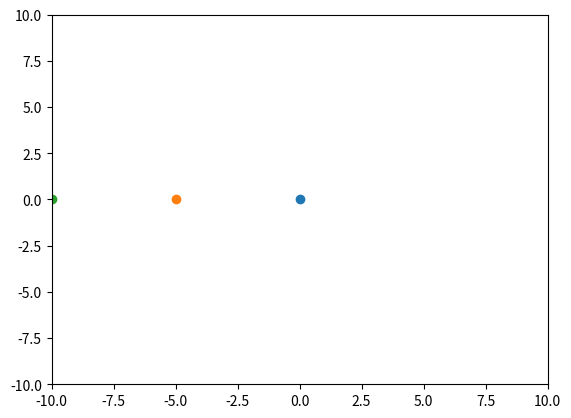

Write Python code to recreate this figure.
import numpy as np
import matplotlib.pyplot as plt
import matplotlib.animation as anim

class Planet(object):
    def __init__(self,period,a,radius,theta=np.pi,e=0):
        self.period = period
        self.a = a
        self.theta = theta
        self.radius = radius

        self.x = a*np.cos(theta)
        self.y = a*np.sin(theta)
        pass


class System(Planet):
    def __init__(self,star_dict,planet_dict):
        self.M = star_dict['M']
        self.Teff = star_dict['Teff']
        self.planets = planet_dict
        pass

    def run_timestep(self,dt=0.1):
        
        for pl_name, planet in self.planets.items():
            P = planet.period
            theta = 2*np.pi*dt/P
            planet.theta += theta

        return
    
    def plot_system(self):
        plt.figure()
        plt.scatter(0,0)
        plt.xlim(-10, 10)
        plt.ylim(-10,10)
        for pl_name, planet in self.planets.items():
            print(planet.x, planet.y)
            plt.scatter(planet.x, planet.y)
        plt.show()


def animate_orbit(system, num_steps):

    fig, ax = plt.subplots()
    ax.set_aspect('equal', 'box')
    ax.set_xlim(-15,15)
    ax.set_ylim(-15,15)
    ax.set_xlabel("AU")
    ax.set_ylabel("AU")

    marker_plots = []
    for pl_name, planet in self.planets.items():
        marker = ax.scatter(planet.x, planet.y)
        marker_plots.append(marker)

    def update(frame):
        system.run_timestep()

        for n in range(len(marker_plots)):
            b = marker_plots[n]
            b.set_offsets(np.array([system.planets[planet].x , system.planets[planet].y]))
        return marker_plots
    
    ani = anim.FuncAnimation(fig, update, frames=num_steps, blit=True, interval=100, repeat=True)

    ani.save("animation.gif", writer=anim.PillowWriter(fps=100))

Jupiter = Planet(12,5,1)
Saturn = Planet(29,10,.8)
SolarSystem = System(star_dict={'M': 1, 'Teff': 5700},planet_dict={'Jupiter': Jupiter, 'Saturn': Saturn})

SolarSystem.plot_system()

#animate_orbit(SolarSystem, 5000)